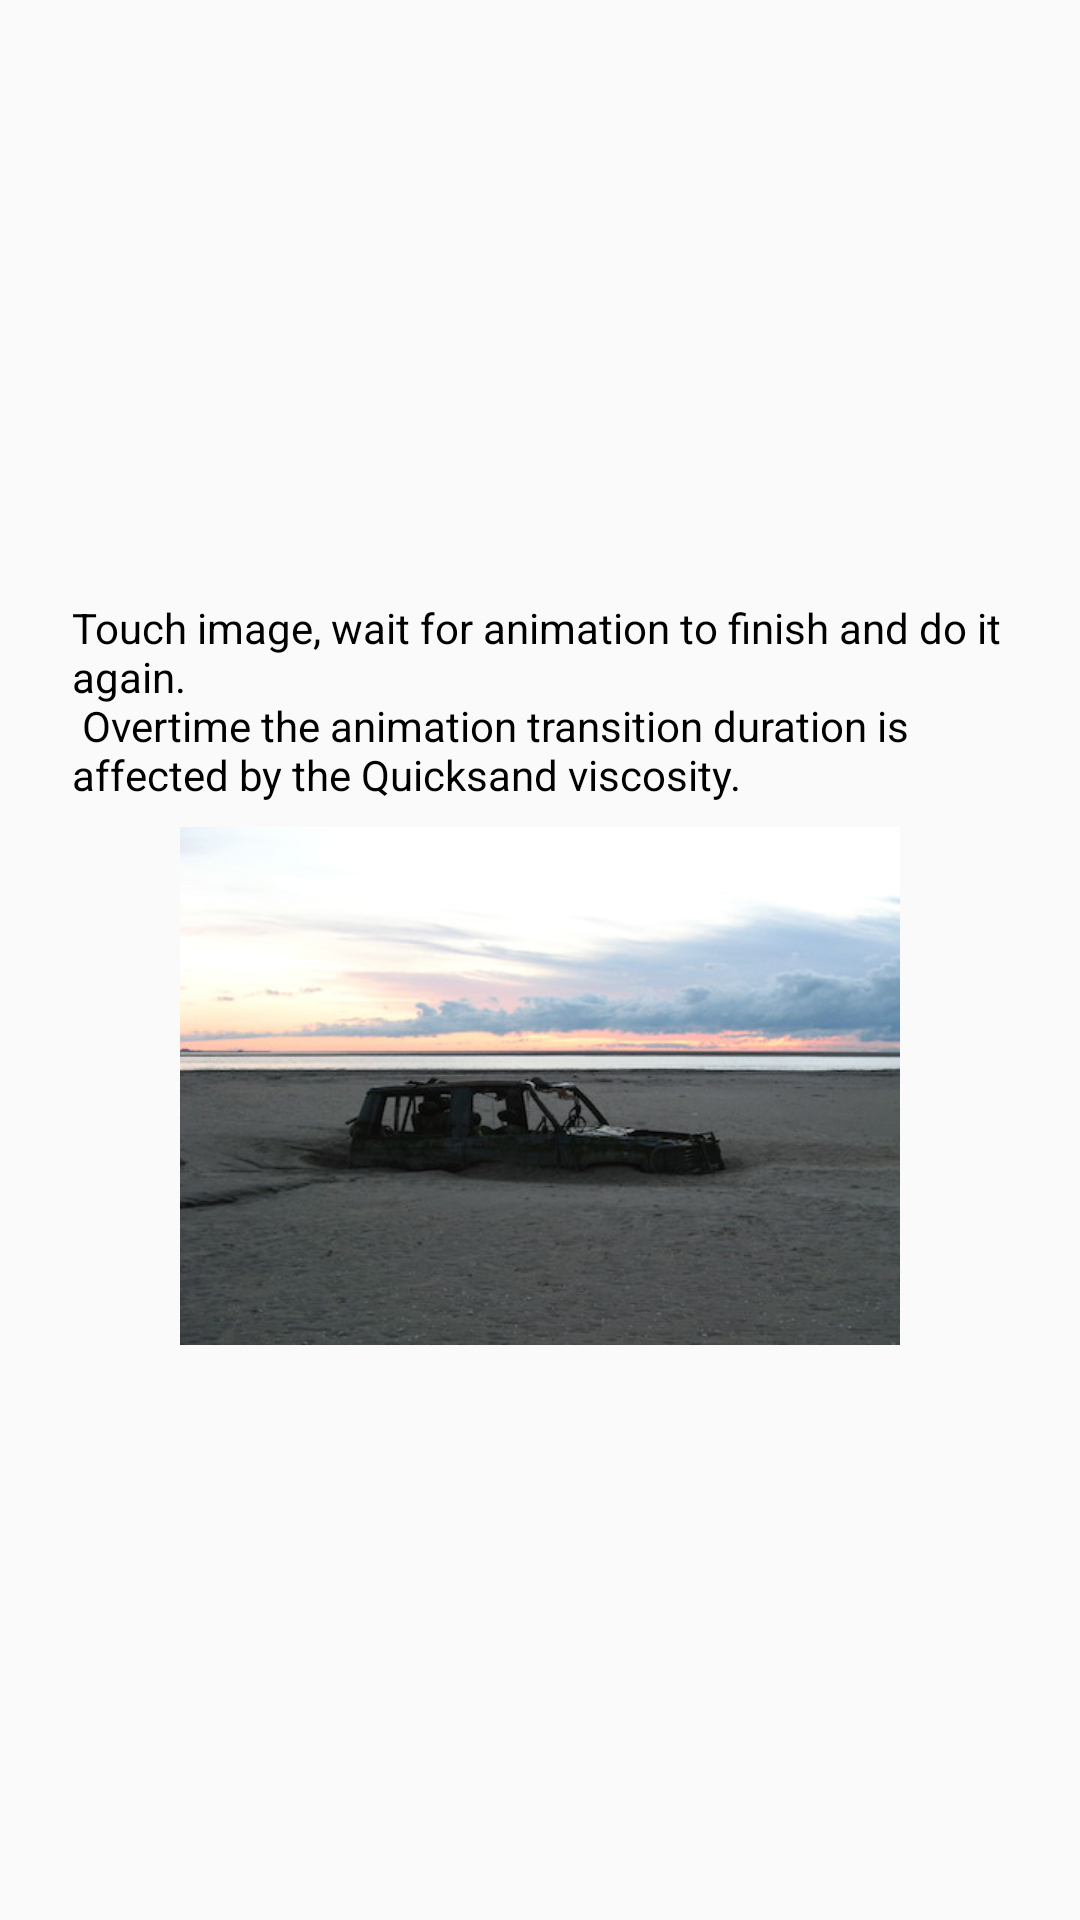

Layout XML and referenced resources for this Android screen:
<!-- AndroidManifest.xml: application theme AppTheme -->
<!-- res/layout/fragment_amaze.xml -->
<LinearLayout xmlns:android="http://schemas.android.com/apk/res/android"
  android:layout_width="match_parent"
  android:layout_height="match_parent"
  android:gravity="center"
  android:orientation="vertical"
  android:padding="@dimen/padding_medium">

  <TextView
    android:layout_width="wrap_content"
    android:layout_height="wrap_content"
    android:padding="@dimen/padding_small"
    android:text="@string/amaze_explain_interaction"
    android:textAppearance="?android:attr/textAppearanceSmall"
    android:textColor="@android:color/black" />

  <ImageView
    android:id="@+id/amaze_image"
    android:layout_width="wrap_content"
    android:layout_height="wrap_content"
    android:contentDescription="@string/content_desc_demo"
    android:src="@drawable/car_quicksand" />

</LinearLayout>
<!-- resources referenced by this layout -->
<resources>
  <dimen name="padding_medium">16dip</dimen>
  <dimen name="padding_small">8dip</dimen>
  <string name="amaze_explain_interaction">Touch image, wait for animation to finish and do it again.\n
      Overtime the animation transition duration is affected by the Quicksand viscosity.</string>
  <string name="content_desc_demo">only a demo</string>
  <style name="AppTheme" parent="android:Theme.Holo.Light.DarkActionBar">
      
    </style>
</resources>
